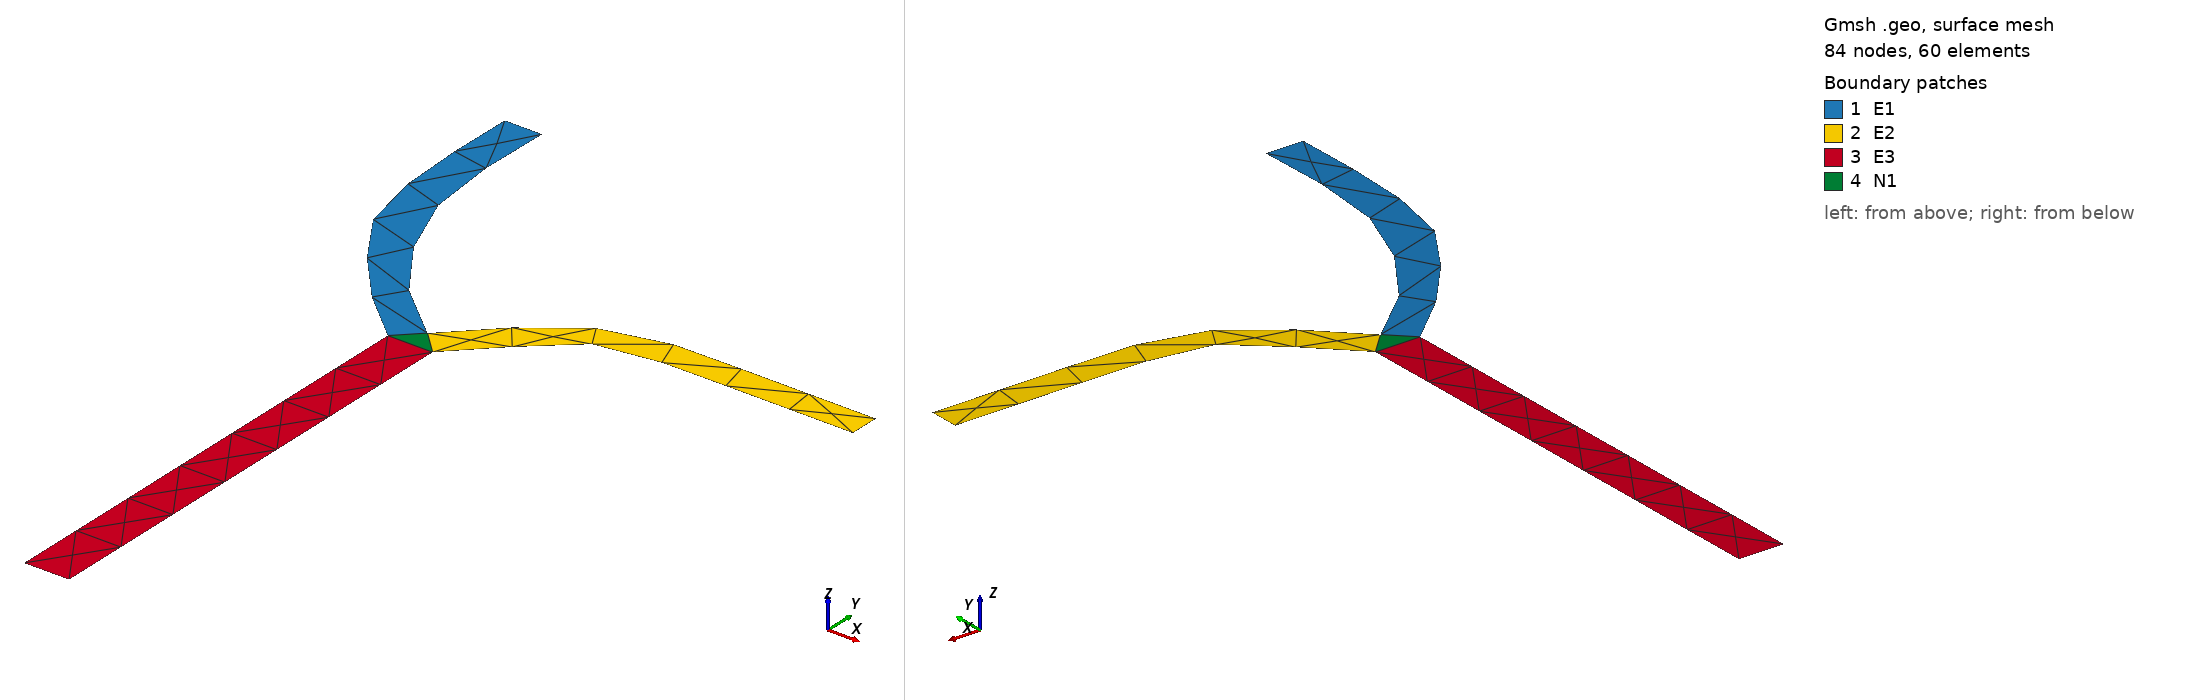

Gmsh geometry script, surface-meshed: 84 nodes, 60 surface elements. Boundary patches (legend numbers): 1 E1, 2 E2, 3 E3, 4 N1. Left view from above one corner, right view from below the opposite corner. Legend entries are the model's physical surfaces. The drawing asked Gmsh for element sizes between 1% and 20% of the model's largest extent; the script's own settings can give other sizes.

=== testNE3.geo (drawn) ===
cl__1 = 1;
Point(1) = {-0, 0, 0, cl__1};
Point(2) = {0.6, 0, 0, cl__1};
Point(3) = {0.3, 0.3, 0, cl__1};
Point(4) = {-0, 0.6, 0, cl__1};
Point(5) = {-0.3, 0.3, 0, cl__1};
Point(6) = {-0.8, 0.7, 0, cl__1};
Point(7) = {-0.5, 1, 0, cl__1};
Point(8) = {-0.9, 1.6, 0, cl__1};
Point(9) = {-1.2, 1.2, 0, cl__1};
Point(10) = {-1.6, 1.7, 0, cl__1};
Point(11) = {-1.2, 2.2, 0, cl__1};
Point(13) = {-1.9, 3.1, 0, cl__1};
Point(14) = {-1.4, 3.1, 0, cl__1};
Point(15) = {-1.9, 4.5, 0, cl__1};
Point(16) = {-1.4, 4.5, 0, cl__1};
Point(17) = {0.6, 0.6, 0, cl__1};
Point(18) = {0.9, 0.3, 0, cl__1};
Point(19) = {1.3, 0.7, 0, cl__1};
Point(20) = {1, 1, 0, cl__1};
Point(21) = {1.7, 1.5, 0, cl__1};
Point(22) = {1.9, 1.2, 0, cl__1};
Point(23) = {2.8, 1.3, 0, cl__1};
Point(25) = {3.5, 1.7, 0, cl__1};
Point(26) = {3.5, 1.3, 0, cl__1};
Point(27) = {5.2, 1.7, 0, cl__1};
Point(28) = {5.2, 1.3, 0, cl__1};
Point(29) = {-0, -0.6, 0, cl__1};
Point(30) = {-0, -1.4, 0, cl__1};
Point(31) = {0, -2.5, 0, cl__1};
Point(32) = {-0, -3.6, 0, cl__1};
Point(33) = {-0, -4.6, 0, cl__1};
Point(34) = {-0, -5.4, 0, cl__1};
Point(35) = {-0, -6.3, 0, cl__1};
Point(36) = {0.6, -0.6, 0, cl__1};
Point(37) = {0.6, -1.4, 0, cl__1};
Point(38) = {0.6, -2.5, 0, cl__1};
Point(39) = {0.6, -3.6, 0, cl__1};
Point(40) = {0.6, -4.6, 0, cl__1};
Point(41) = {0.6, -5.4, 0, cl__1};
Point(42) = {0.6, -6.3, 0, cl__1};
Point(43) = {2.6, 1.7, 0, cl__1};
Point(44) = {-1.8, 2.5, 0, cl__1};
Line(1) = {1, 3};
Line(2) = {3, 2};
Line(3) = {2, 1};
Line(4) = {15, 16};
Line(5) = {27, 28};
Line(6) = {42, 35};
Spline(7) = {1, 29, 30, 31, 32, 33, 34, 35
};
Spline(8) = {2, 36, 37, 38, 39, 40, 41, 42
};
Spline(9) = {2, 18, 19, 22, 23, 26, 28};
Spline(12) = {3, 4, 7, 8, 11, 14, 16};
Spline(13) = {3, 17, 20, 21, 43, 25, 27};
Spline(14) = {1, 5, 6, 9, 10, 44, 13, 15
};
Curve Loop(1) = {14, 4, -12, -1};
Plane Surface(1) = {1};
Curve Loop(2) = {13, 5, -9, -2};
Plane Surface(2) = {2};
Curve Loop(3) = {7, -6, -8, 3};
Plane Surface(3) = {3};
Curve Loop(4) = {1, 2, 3};
Plane Surface(4) = {4};
Physical Curve("EB1") = {1, 4, 12, 14};
Physical Curve("EB2") = {2, 5, 9, 13};
Physical Curve("EB3") = {3, 6, 7, 8};
Physical Curve("NB1") = {1, 2, 3};
Physical Curve("BC1") = {4};
Physical Curve("BC2") = {5};
Physical Curve("BC3") = {6};
Physical Surface("E1") = {1};
Physical Surface("E2") = {2};
Physical Surface("E3") = {3};
Physical Surface("N1") = {4};
//+
Point(45) = {0.6, -3.9, 0, 1.0};
//+
Delete {
  Point{45}; 
}
//+
Point(45) = {0.038, 0.566, 0, 1.0};
//+
Delete {
  Point{45}; 
}
//+
Point(45) = {-0.318, 0.316, 0, 1.0};
//+
Delete {
  Point{5}; 
}
//+
Delete {
  Point{45}; 
}
//+
Point(45) = {-0.397, 0.9, 0, 1.0};
//+
Point(46) = {-.839, 0.741, 0, 1.0};
//+
Delete {
  Point{46}; Point{45}; 
}
//+
Point(45) = {-1.178, 2.136, 0, 1.0};
//+
Delete {
  Point{11}; 
}
//+
Delete {
  Curve{12}; 
}
//+
Delete {
  Point{45}; 
}
//+
Point(45) = {-1.73, 2.148, 0, 1.0};
//+
Delete {
  Point{45}; 
}
//+
Point(45) = {-0.84, 1.498, 0, 1.0};
//+
Point(46) = {-1.343, 1.358, 0, 1.0};
//+
Delete {
  Point{45}; Point{46}; 
}
//+
Point(45) = {-1.396, 3.055, 0, 1.0};
//+
Point(46) = {-1.885, 2.905, 0, 1.0};
//+
Delete {
  Point{46}; Point{45}; 
}
//+
Point(45) = {2.707, 1.295, 0, 1.0};
//+
Delete {
  Point{45}; 
}
//+
Point(45) = {1.214, 0.62, 0, 1.0};
//+
Point(46) = {0.892, 0.905, 0, 1.0};
//+
Delete {
  Point{20}; Point{19}; 
}
//+
Delete {
  Point{46}; Curve{9}; 
}
//+
Delete {
  Point{45}; 
}
//+
Point(45) = {0.864, 0.264, 0, 1.0};
//+
Point(46) = {0.564, 0.564, 0, 1.0};
//+
Delete {
  Point{46}; Point{45}; 
}
//+
Point(45) = {2.707 , 1.295, 0, 1.0};
//+
Point(46) = {2.511, 1.69, 0, 1.0};
//+
Delete {
  Point{46}; Point{45}; 
}
//+
Point(45) = {1.783, 1.141, 0, 1.0};
//+
Point(46) = {1.579, 1.439, 0, 1.0};
//+
Delete {
  Point{46}; Point{45}; 
}
//+
Point(45) = {3.455, 1.3, 0, 1.0};
//+
Point(46) = {3.432, 1.7, 0, 1.0};
//+
Delete {
  Point{46}; Point{45}; 
}
//+
Point(45) = {0, -1.5, 0, 1.0};
//+
Point(46) = {0.6, -1.5, 0, 1.0};
//+
Delete {
  Point{45}; Point{46}; 
}
//+
Point(45) = {0, -0.625, 0, 1.0};
//+
Point(46) = {0.6, -0.625, 0, 1.0};
//+
Delete {
  Point{45}; Point{46}; 
}
//+
Point(45) = {0, -3.325, 0, 1.0};
//+
Point(46) = {0.6, -3.325, 0, 1.0};
//+
Delete {
  Point{45}; Point{46}; 
}
//+
Point(45) = {0, -4.9, 0, 1.0};
//+
Point(46) = {0.6, -4.9, 0, 1.0};
//+
Delete {
  Point{45}; Point{46}; 
}
//+
Point(45) = {0, -2.4, 0, 1.0};
//+
Point(46) = {00.6, -2.4, 0, 1.0};
//+
Point(47) = {0, -3.325, 0, 1.0};
//+
Delete {
  Point{47}; Point{31}; Point{38}; 
}
//+
Delete {
  Point{45}; Point{46}; 
}
//+
Point(45) = {0, -3.325, 0, 1.0};
//+
Point(46) = {0, -4.175, 0, 1.0};
//+
Delete {
  Point{45}; Point{46}; 
}
